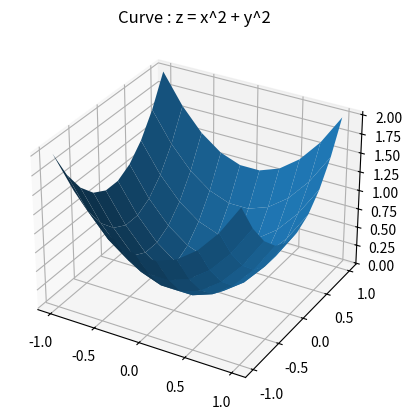

Source code (Python):
#01IdeaBehindGradientDescent.py

"""
+----------------------------------+
| The Idea Behind Gradient Descent |
+----------------------------------+

Finding the best model for a certain situation might mean "minimising the error of its predictions" or "maximising the likelihood of the data" - finding maximum or minimum of a function.

Consider some function f which takes in an input vector of real numbers and outputs a single real number.
"""
from typing import List

def sum_of_squares(vector:List[float]) -> float :
    """
    Compute the sum of squared elements in vector
    """
    result = sum([x**2 for x in vector])
    return result

"""
We will need to maximise or minimise a function i.e., we need to find input 'v' which will give us the maximum or the minimum possible value as output.

The gradient (which is a vector of partial derivatives) gives the input direction in which the function most quickly increases.
To maximise a function we pick a random starting point and compute the gradient. Taking a small step towards the gradient we repeat the process with the new starting point.
To minimise a function we pick a random starting point and compute the gradient. Taking a small step opposite to the gradient and we repeat the process with the new starting point.

For functions with one global minimum(or maximum if we are searching for maximum) this procedure will likely find it.
For functions with multiple minima or maxima, we need to run the procedure from multiple starting points to find all the maxima and minima.
For functions with no minima or maxima the procedure goes on forever.
"""
#Display z=x^2 + y^2
import matplotlib.pyplot as pyplot
import numpy

size=10

x = numpy.linspace(-1,1,size)
y = x

#Construct meshgrid - makes 2d array of all possible combinations for x and y
xaxis, yaxis = numpy.meshgrid(x,y)
#zaxis = xaxis^2 + yaxis^2
zaxis = xaxis**2 + yaxis**2
#print(zaxis)

fig, ax = pyplot.subplots(subplot_kw={"projection": "3d"})
ax.plot_surface(xaxis,yaxis,zaxis)
pyplot.title("Curve : z = x^2 + y^2")
pyplot.show()
